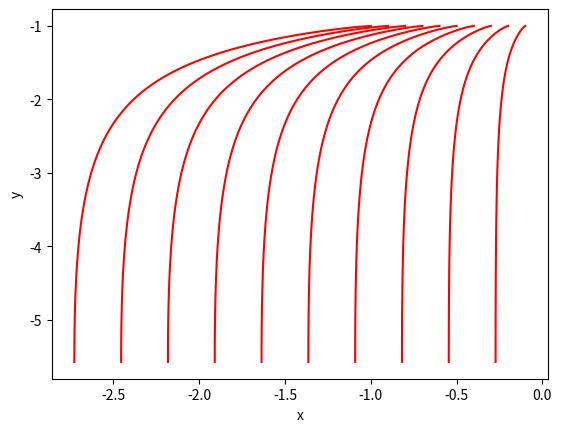

Source code (Python): (Note: this script raises an exception after producing the figure.)
import numpy as np
import matplotlib.pyplot as plt

# шаг
h=0.01

# начальные значения
x_0=-1
y_0=-1

# кол-во итераций/кол-во x-ов
n = 100

# задаем наши функции х(т) и у(т)
def f_x(t, x):
    return - np.log(t) * x
def f_y(t, y):
    return np.exp(t) * y

# метод рунге - кутты
# зададим коэфиценты таблицы(серединные и нижние и левые)
a = np.array([
    [0, 0, 0, 0],  # a0
    [0, 0, 0, 0],  # a1
    [0, 1/3, 0, 0],  # a2
    [0, 0, 2/3, 0],  # a3
])

# нижняя часть
b = np.array([0, 1 / 4, 0, 3/4])

# левая часть
c = np.array([0, 0, 1/3, 2/3])

# метод, который осуществляет рассчет значений по методу рунге
def runge_method(x_0, h, n, func, a, b, c):
    x_t = [x_0]
    t = 0.0001
    for i in range(n):
        x_n = x_t[i]
        k1 = func(t, x_n)
        k2 = func(t + c[2] * h, x_n + a[2, 1] * h * k1)
        k3 = func(t + c[3] * h, x_n + a[3, 1] * h * k1 + a[3, 2] * h * k2)
        x_t.append(x_n + h * (k1 * b[1] + k2 * b[2] + k3 * b[3]))
        t += h
    return x_t

# каждой точке по иксу присваивает n значений по рунге
def get_x_for_trajectory_runge(x0):
    return runge_method(x0, h, n, f_x, a, b, c)

# каждой этой точке находим траекторию по рунге
coords_each_x_of_body = [-1, -0.9, -0.8, -0.7, -0.6, -0.5, -0.4, -0.3, -0.2, -0.1]

# тоже самое для игрека
massivy_t = runge_method(y_0,h,n,f_y,a,b,c)

# создаем траекторию для каждой точки
for each_coord in coords_each_x_of_body:
    plt.grid()
    plt.plot(get_x_for_trajectory_runge(each_coord), massivy_t, color='r')
    plt.xlabel('x')
    plt.ylabel('y')
    plt.axis('tight')

plt.savefig('plots/trajectory.svg', format='svg', dpi=1200)

# строим поле векторов и линии тока
def getPlotOfField(time):
    X = np.array([-5, -4, -3, -2, -1, 0, 1, 2, 3, 4])
    Y = np.array([-5, -4, -3, -2, -1, 0, 1, 2, 3, 4])

    i = 0
    j = 0

    # создаем пустой массив 100 на 100
    Ux = np.zeros((10, 10))
    Vy = np.zeros((10, 10))

    # перебираеми каждый элемент, что присвоить две скорости
    while i < 10:
        Ynow = Y[i]
        while j < 10:
            Xnow = X[j]

            # считаем скорость для каждой точки в каждый момент времени по x и y
            Ux[i][j] = f_x(time, Xnow)
            Vy[i][j] = f_y(time, Ynow)
            j += 1
        j = 0
        i += 1

    # строим график
    fig, ax = plt.subplots()

    ax.quiver(X, Y, Ux, Vy)
    ax.streamplot(X, Y, Ux, Vy,
                  color='b')

    fig.set_figwidth(8)  # ширина и
    fig.set_figheight(8)  # высота "Figure"

    # сохраняем
    plt.savefig('plots/plots_in_time_' + str(round(time, 1)) + '_sec.svg', format='svg', dpi=1200)

getPlotOfField(0.1)

# перебираем время с шагом = 0.1 (для графика)
k = 0.1
while k < 1.1:
    getPlotOfField(k)
    k += 0.1